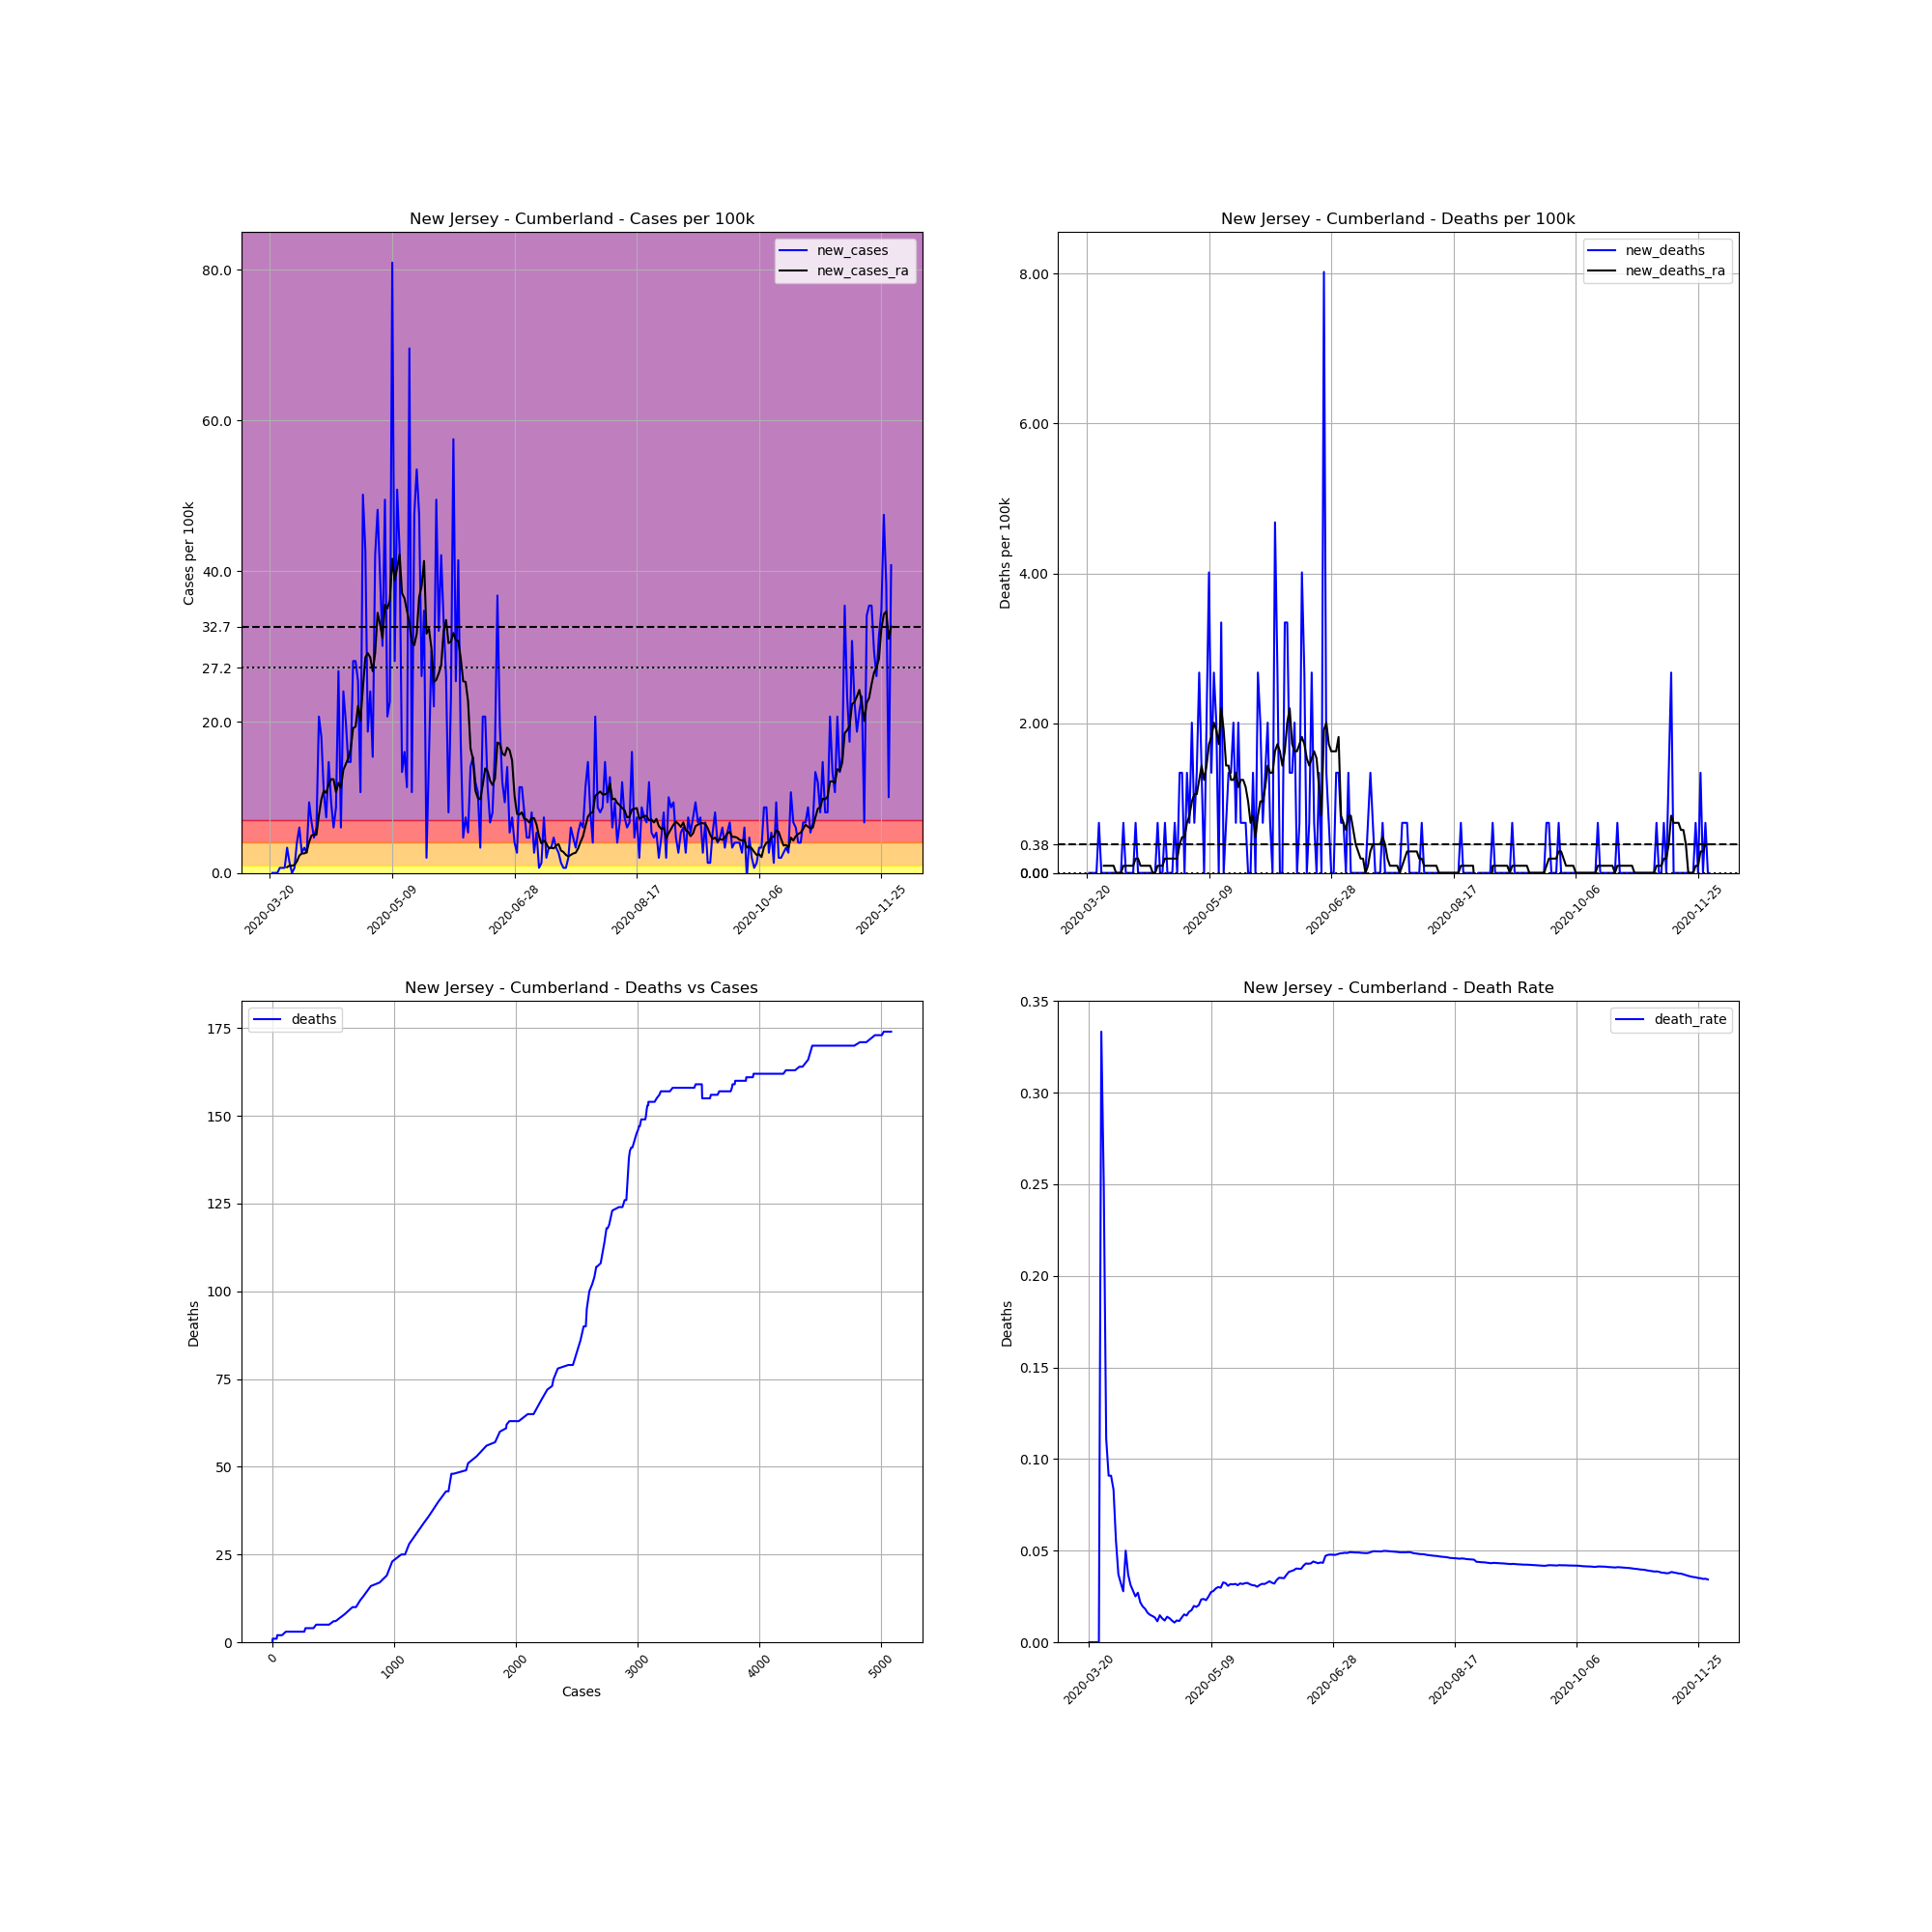

The data file committed next to this chart (first rows):
, date, county, state, fips, cases, deaths, COUNTY, STNAME, CTYNAME, POPESTIMATE2019, cases_per_100k, deaths_per_100k, death_rate, new_cases, new_deaths, new_cases_ra, new_deaths_ra
215711, 2020-03-20, Cumberland, New Jersey, 34011, 1, 0.0, 11, New Jersey, Cumberland, 149527, 0.6688, 0.0, 0.0, , , , 
215712, 2020-03-21, Cumberland, New Jersey, 34011, 1, 0.0, 11, New Jersey, Cumberland, 149527, 0.6688, 0.0, 0.0, 0.0, 0.0, , 
215713, 2020-03-22, Cumberland, New Jersey, 34011, 1, 0.0, 11, New Jersey, Cumberland, 149527, 0.6688, 0.0, 0.0, 0.0, 0.0, , 
215714, 2020-03-23, Cumberland, New Jersey, 34011, 1, 0.0, 11, New Jersey, Cumberland, 149527, 0.6688, 0.0, 0.0, 0.0, 0.0, , 
215715, 2020-03-24, Cumberland, New Jersey, 34011, 2, 0.0, 11, New Jersey, Cumberland, 149527, 1.338, 0.0, 0.0, 0.6688, 0.0, , 
215716, 2020-03-25, Cumberland, New Jersey, 34011, 3, 1.0, 11, New Jersey, Cumberland, 149527, 2.006, 0.6688, 0.3333, 0.6688, 0.6688, , 
215717, 2020-03-26, Cumberland, New Jersey, 34011, 4, 1.0, 11, New Jersey, Cumberland, 149527, 2.675, 0.6688, 0.25, 0.6688, 0.0, , 
215718, 2020-03-27, Cumberland, New Jersey, 34011, 9, 1.0, 11, New Jersey, Cumberland, 149527, 6.019, 0.6688, 0.1111, 3.344, 0.0, 0.7643, 0.09554
215719, 2020-03-28, Cumberland, New Jersey, 34011, 11, 1.0, 11, New Jersey, Cumberland, 149527, 7.357, 0.6688, 0.09091, 1.338, 0.0, 0.9554, 0.09554
215720, 2020-03-29, Cumberland, New Jersey, 34011, 11, 1.0, 11, New Jersey, Cumberland, 149527, 7.357, 0.6688, 0.09091, 0.0, 0.0, 0.9554, 0.09554
215721, 2020-03-30, Cumberland, New Jersey, 34011, 12, 1.0, 11, New Jersey, Cumberland, 149527, 8.025, 0.6688, 0.08333, 0.6688, 0.0, 1.051, 0.09554
215722, 2020-03-31, Cumberland, New Jersey, 34011, 18, 1.0, 11, New Jersey, Cumberland, 149527, 12.04, 0.6688, 0.05556, 4.013, 0.0, 1.529, 0.09554
215723, 2020-04-01, Cumberland, New Jersey, 34011, 27, 1.0, 11, New Jersey, Cumberland, 149527, 18.06, 0.6688, 0.03704, 6.019, 0.0, 2.293, 0.0
215724, 2020-04-02, Cumberland, New Jersey, 34011, 31, 1.0, 11, New Jersey, Cumberland, 149527, 20.73, 0.6688, 0.03226, 2.675, 0.0, 2.58, 0.0
215725, 2020-04-03, Cumberland, New Jersey, 34011, 36, 1.0, 11, New Jersey, Cumberland, 149527, 24.08, 0.6688, 0.02778, 3.344, 0.0, 2.58, 0.0
215726, 2020-04-04, Cumberland, New Jersey, 34011, 40, 2.0, 11, New Jersey, Cumberland, 149527, 26.75, 1.338, 0.05, 2.675, 0.6688, 2.771, 0.09554
215727, 2020-04-05, Cumberland, New Jersey, 34011, 54, 2.0, 11, New Jersey, Cumberland, 149527, 36.11, 1.338, 0.03704, 9.363, 0.0, 4.108, 0.09554
215728, 2020-04-06, Cumberland, New Jersey, 34011, 64, 2.0, 11, New Jersey, Cumberland, 149527, 42.8, 1.338, 0.03125, 6.688, 0.0, 4.968, 0.09554
215729, 2020-04-07, Cumberland, New Jersey, 34011, 71, 2.0, 11, New Jersey, Cumberland, 149527, 47.48, 1.338, 0.02817, 4.681, 0.0, 5.064, 0.09554
215730, 2020-04-08, Cumberland, New Jersey, 34011, 80, 2.0, 11, New Jersey, Cumberland, 149527, 53.5, 1.338, 0.025, 6.019, 0.0, 5.064, 0.09554
215731, 2020-04-09, Cumberland, New Jersey, 34011, 111, 3.0, 11, New Jersey, Cumberland, 149527, 74.23, 2.006, 0.02703, 20.73, 0.6688, 7.643, 0.1911
215732, 2020-04-10, Cumberland, New Jersey, 34011, 138, 3.0, 11, New Jersey, Cumberland, 149527, 92.29, 2.006, 0.02174, 18.06, 0.0, 9.745, 0.1911
215733, 2020-04-11, Cumberland, New Jersey, 34011, 154, 3.0, 11, New Jersey, Cumberland, 149527, 103, 2.006, 0.01948, 10.7, 0.0, 10.89, 0.09554
215734, 2020-04-12, Cumberland, New Jersey, 34011, 165, 3.0, 11, New Jersey, Cumberland, 149527, 110.3, 2.006, 0.01818, 7.357, 0.0, 10.6, 0.09554
215735, 2020-04-13, Cumberland, New Jersey, 34011, 187, 3.0, 11, New Jersey, Cumberland, 149527, 125.1, 2.006, 0.01604, 14.71, 0.0, 11.75, 0.09554
215736, 2020-04-14, Cumberland, New Jersey, 34011, 201, 3.0, 11, New Jersey, Cumberland, 149527, 134.4, 2.006, 0.01493, 9.363, 0.0, 12.42, 0.09554
215737, 2020-04-15, Cumberland, New Jersey, 34011, 210, 3.0, 11, New Jersey, Cumberland, 149527, 140.4, 2.006, 0.01429, 6.019, 0.0, 12.42, 0.09554
215738, 2020-04-16, Cumberland, New Jersey, 34011, 223, 3.0, 11, New Jersey, Cumberland, 149527, 149.1, 2.006, 0.01345, 8.694, 0.0, 10.7, 0.0
215739, 2020-04-17, Cumberland, New Jersey, 34011, 263, 3.0, 11, New Jersey, Cumberland, 149527, 175.9, 2.006, 0.01141, 26.75, 0.0, 11.94, 0.0
215740, 2020-04-18, Cumberland, New Jersey, 34011, 272, 4.0, 11, New Jersey, Cumberland, 149527, 181.9, 2.675, 0.01471, 6.019, 0.6688, 11.27, 0.09554
215741, 2020-04-19, Cumberland, New Jersey, 34011, 308, 4.0, 11, New Jersey, Cumberland, 149527, 206, 2.675, 0.01299, 24.08, 0.0, 13.66, 0.09554
215742, 2020-04-20, Cumberland, New Jersey, 34011, 338, 4.0, 11, New Jersey, Cumberland, 149527, 226, 2.675, 0.01183, 20.06, 0.0, 14.43, 0.09554
215743, 2020-04-21, Cumberland, New Jersey, 34011, 360, 5.0, 11, New Jersey, Cumberland, 149527, 240.8, 3.344, 0.01389, 14.71, 0.6688, 15.19, 0.1911
215744, 2020-04-22, Cumberland, New Jersey, 34011, 382, 5.0, 11, New Jersey, Cumberland, 149527, 255.5, 3.344, 0.01309, 14.71, 0.0, 16.43, 0.1911
215745, 2020-04-23, Cumberland, New Jersey, 34011, 424, 5.0, 11, New Jersey, Cumberland, 149527, 283.6, 3.344, 0.01179, 28.09, 0.0, 19.2, 0.1911
215746, 2020-04-24, Cumberland, New Jersey, 34011, 466, 5.0, 11, New Jersey, Cumberland, 149527, 311.6, 3.344, 0.01073, 28.09, 0.0, 19.39, 0.1911
215747, 2020-04-25, Cumberland, New Jersey, 34011, 504, 6.0, 11, New Jersey, Cumberland, 149527, 337.1, 4.013, 0.0119, 25.41, 0.6688, 22.17, 0.1911
215748, 2020-04-26, Cumberland, New Jersey, 34011, 520, 6.0, 11, New Jersey, Cumberland, 149527, 347.8, 4.013, 0.01154, 10.7, 0.0, 20.25, 0.1911
215749, 2020-04-27, Cumberland, New Jersey, 34011, 595, 8.0, 11, New Jersey, Cumberland, 149527, 397.9, 5.35, 0.01345, 50.16, 1.338, 24.55, 0.3822
215750, 2020-04-28, Cumberland, New Jersey, 34011, 659, 10.0, 11, New Jersey, Cumberland, 149527, 440.7, 6.688, 0.01517, 42.8, 1.338, 28.57, 0.4777
215751, 2020-04-29, Cumberland, New Jersey, 34011, 687, 10.0, 11, New Jersey, Cumberland, 149527, 459.4, 6.688, 0.01456, 18.73, 0.0, 29.14, 0.4777
215752, 2020-04-30, Cumberland, New Jersey, 34011, 723, 12.0, 11, New Jersey, Cumberland, 149527, 483.5, 8.025, 0.0166, 24.08, 1.338, 28.57, 0.6688
215753, 2020-05-01, Cumberland, New Jersey, 34011, 746, 13.0, 11, New Jersey, Cumberland, 149527, 498.9, 8.694, 0.01743, 15.38, 0.6688, 26.75, 0.7643
215754, 2020-05-02, Cumberland, New Jersey, 34011, 809, 16.0, 11, New Jersey, Cumberland, 149527, 541, 10.7, 0.01978, 42.13, 2.006, 29.14, 0.9554
215755, 2020-05-03, Cumberland, New Jersey, 34011, 881, 17.0, 11, New Jersey, Cumberland, 149527, 589.2, 11.37, 0.0193, 48.15, 0.6688, 34.49, 1.051
215756, 2020-05-04, Cumberland, New Jersey, 34011, 940, 19.0, 11, New Jersey, Cumberland, 149527, 628.6, 12.71, 0.02021, 39.46, 1.338, 32.96, 1.051
215757, 2020-05-05, Cumberland, New Jersey, 34011, 985, 23.0, 11, New Jersey, Cumberland, 149527, 658.7, 15.38, 0.02335, 30.09, 2.675, 31.15, 1.242
215758, 2020-05-06, Cumberland, New Jersey, 34011, 1059, 25.0, 11, New Jersey, Cumberland, 149527, 708.2, 16.72, 0.02361, 49.49, 1.338, 35.54, 1.433
215759, 2020-05-07, Cumberland, New Jersey, 34011, 1090, 25.0, 11, New Jersey, Cumberland, 149527, 729, 16.72, 0.02294, 20.73, 0.0, 35.06, 1.242
215760, 2020-05-08, Cumberland, New Jersey, 34011, 1124, 28.0, 11, New Jersey, Cumberland, 149527, 751.7, 18.73, 0.02491, 22.74, 2.006, 36.11, 1.433
215761, 2020-05-09, Cumberland, New Jersey, 34011, 1245, 34.0, 11, New Jersey, Cumberland, 149527, 832.6, 22.74, 0.02731, 80.92, 4.013, 41.66, 1.72
215762, 2020-05-10, Cumberland, New Jersey, 34011, 1287, 36.0, 11, New Jersey, Cumberland, 149527, 860.7, 24.08, 0.02797, 28.09, 1.338, 38.79, 1.815
215763, 2020-05-11, Cumberland, New Jersey, 34011, 1363, 40.0, 11, New Jersey, Cumberland, 149527, 911.5, 26.75, 0.02935, 50.83, 2.675, 40.41, 2.006
215764, 2020-05-12, Cumberland, New Jersey, 34011, 1427, 43.0, 11, New Jersey, Cumberland, 149527, 954.3, 28.76, 0.03013, 42.8, 2.006, 42.23, 1.911
215765, 2020-05-13, Cumberland, New Jersey, 34011, 1447, 43.0, 11, New Jersey, Cumberland, 149527, 967.7, 28.76, 0.02972, 13.38, 0.0, 37.07, 1.72
215766, 2020-05-14, Cumberland, New Jersey, 34011, 1471, 48.0, 11, New Jersey, Cumberland, 149527, 983.8, 32.1, 0.03263, 16.05, 3.344, 36.4, 2.197
215767, 2020-05-15, Cumberland, New Jersey, 34011, 1488, 48.0, 11, New Jersey, Cumberland, 149527, 995.1, 32.1, 0.03226, 11.37, 0.0, 34.78, 1.911
215768, 2020-05-16, Cumberland, New Jersey, 34011, 1592, 49.0, 11, New Jersey, Cumberland, 149527, 1065, 32.77, 0.03078, 69.55, 0.6688, 33.15, 1.433
215769, 2020-05-17, Cumberland, New Jersey, 34011, 1608, 51.0, 11, New Jersey, Cumberland, 149527, 1075, 34.11, 0.03172, 10.7, 1.338, 30.67, 1.433
215770, 2020-05-18, Cumberland, New Jersey, 34011, 1679, 53.0, 11, New Jersey, Cumberland, 149527, 1123, 35.45, 0.03157, 47.48, 1.338, 30.19, 1.242
... 195 more rows
